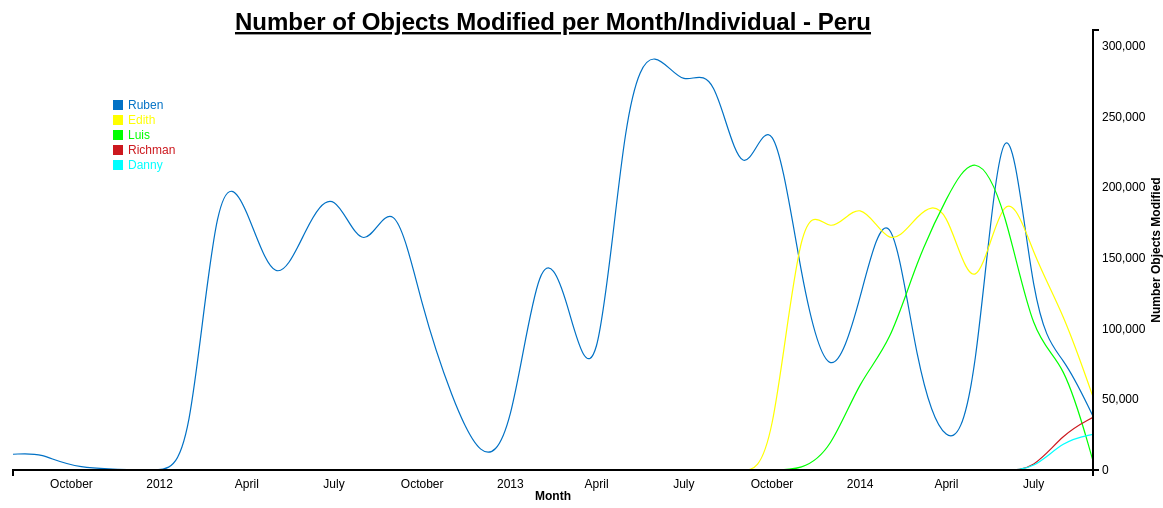
D3 v3 page, settled after 480 driven frames (8 s of simulated time); the page loaded 1 data file(s).


        var margin = {top: 30, right: 70, bottom: 30, left: 50};
        var width = 1200 - margin.left - margin.right;
        var height = 500 - margin.top - margin.bottom;

        var parseDate = d3.time.format("%Y-%m").parse;

        //format para toltip
        var formatTime = d3.time.format("%B %Y");


        var x = d3.time.scale()
                .range([0, width]);

        var y = d3.scale.linear()
                .range([height, 0]);

        var xAxis = d3.svg.axis().scale(x)
                .orient("bottom")
                .ticks(10);

        var yAxis = d3.svg.axis().scale(y)
                .orient("right")//posicion par al lado derecho del label de axis y
                .ticks(10);


        var valueline_Ruben = d3.svg.line()
                .interpolate("basis")
                .x(function(d) {
                    return x(d.date);
                })
                .y(function(d) {
                    return y(d.Ruben);
                });


        var valueline_Edith = d3.svg.line()
                .interpolate("basis")
                .x(function(d) {
                    return x(d.date);
                })
                .y(function(d) {
                    return y(d.Edith);
                });

        var valueline_Luis = d3.svg.line()
                .interpolate("basis")
                .x(function(d) {
                    return x(d.date);
                })
                .y(function(d) {
                    return y(d.Luis);
                });

        var valueline_Danny = d3.svg.line()
                .interpolate("basis")
                .x(function(d) {
                    return x(d.date);
                })
                .y(function(d) {
                    return y(d.Danny);
                });


        var valueline_Richman = d3.svg.line()
                .interpolate("basis")
                .x(function(d) {
                    return x(d.date);
                })
                .y(function(d) {
                    return y(d.Richman);
                });


        var svg = d3.select("body")
                .append("svg")
                .attr("width", width + margin.left + margin.right)
                .attr("height", height + margin.top + margin.bottom)
                .append("g")
                .attr("transform",
                        "translate(" + margin.left + "," + margin.top + ")");

        var div = d3.select("body").append("div")///agregamos DIV para el toltip
                .attr("class", "tooltip")
                .style("opacity", 0);


        d3.csv("team-num-objects.csv", function(error, data) {
            data.forEach(function(d) {
                d.date = parseDate(d.date);
                //d.v1 = +d.v1;
                //d.vx = +d.vx;
                d.Ruben = +d.Ruben;
                d.Edith = +d.Edith;
                d.Luis = +d.Luis;
                d.Richman = +d.Richman;
                d.Danny = +d.Danny;
            });
            x.domain(d3.extent(data, function(d) {
                return d.date;
            }));

            y.domain([0, d3.max(data, function(d) {
                    return Math.max(d.Ruben, d.Edith, d.Luis, d.Danny, d.Richman);
                })]);
            svg.append("path")
                    .attr("class", "line")
                    .style("stroke", "#0171C5")
                    .style("stroke-width", 1.2)
                    .attr("d", valueline_Ruben(data));
            svg.append("path")
                    .attr("class", "line")
                    .style("stroke", "#FF0")
                    .style("stroke-width", 1.2)
                    .attr("d", valueline_Edith(data));
            svg.append("path")
                    .attr("class", "line")
                    .style("stroke", "#0F0")
                    .style("stroke-width", 1.2)
                    .attr("d", valueline_Luis(data));
            svg.append("path")
                    .attr("class", "line")
                    .style("stroke", "#CC181E")
                    .style("stroke-width", 1.2)
                    .attr("d", valueline_Richman(data));
            svg.append("path")
                    .attr("class", "line")
                    .style("stroke", "#00FFFF")
                    .style("stroke-width", 1.2)
                    .attr("d", valueline_Danny(data));
            svg.append("g")
                    .attr("class", "x axis")
                    .attr("transform", "translate(0," + height + ")")
                    .call(xAxis);
            svg.append("text")
                    .attr("x", width / 2)
                    .attr("y", height + margin.bottom)
                    .style("text-anchor", "middle")
                    .style("font-weight", "bold")
                    .text("Month");
            svg.append("g")
                    .attr("class", "y axis")
                    .attr("transform", "translate(" + width + ",0)")
                    .call(yAxis);
            svg.append("text")
                    .attr("transform", "rotate(-90)")
                    .attr("y", width + margin.right - 15)
                    .attr("x", 0 - (height / 2))
                    .attr("dy", "1em")
                    .style("text-anchor", "middle")
                    .style("font-weight", "bold")
                    .text("Number Objects Modified");

            svg.append("text")
                    .attr("x", (width / 2))
                    .attr("y", 0 - (margin.top / 2) + 15)
                    .attr("text-anchor", "middle")
                    .style("font-size", "24px")
                    .style("font-weight", "bold")
                    .style("text-decoration", "underline")
                    .text("Number of Objects Modified per Month/Individual - Peru");


            svg.append("rect")
                    .attr("transform", function() {
                        return "translate(" + (0 - margin.left + 150) + "," + (0 - margin.top + 100) + ")";
                    })
                    .attr("width", 10)
                    .attr("height", 10)
                    .attr("dy", ".35em")
                    .attr("text-anchor", "start")
                    .style("fill", "#0171C5");

            svg.append("text")
                    .attr("transform", function() {
                        return "translate(" + (0 - margin.left + 165) + "," + (0 - margin.top + 105) + ")";
                    })
                    .attr("dy", ".35em")
                    .attr("text-anchor", "start")
                    .style("fill", "#0171C5")
                    .text("Ruben");

            svg.append("rect")
                    .attr("transform", function() {
                        return "translate(" + (0 - margin.left + 150) + "," + (0 - margin.top + 115) + ")";
                    })
                    .attr("width", 10)
                    .attr("height", 10)
                    .attr("dy", ".35em")
                    .attr("text-anchor", "start")
                    .style("fill", "#FF0");

            svg.append("text")
                    .attr("transform", "translate(" + (0 - margin.left + 165) + "," + (0 - margin.top + 120) + ")")
                    .attr("dy", ".35em")
                    .attr("text-anchor", "start")
                    .style("fill", "#FF0")
                    .text("Edith");

            svg.append("rect")
                    .attr("transform", function() {
                        return "translate(" + (0 - margin.left + 150) + "," + (0 - margin.top + 130) + ")";
                    })
                    .attr("width", 10)
                    .attr("height", 10)
                    .attr("dy", ".35em")
                    .attr("text-anchor", "start")
                    .style("fill", "#0F0");

            svg.append("text")
                    .attr("transform", "translate(" + (0 - margin.left + 165) + "," + (0 - margin.top + 135) + ")")
                    .attr("dy", ".35em")
                    .attr("text-anchor", "start")
                    .style("fill", "#0F0")
                    .text("Luis");

            svg.append("rect")
                    .attr("transform", function() {
                        return "translate(" + (0 - margin.left + 150) + "," + (0 - margin.top + 145) + ")";
                    })
                    .attr("width", 10)
                    .attr("height", 10)
                    .attr("dy", ".35em")
                    .attr("text-anchor", "start")
                    .style("fill", "#CC181E");

            svg.append("text")
                    .attr("transform", "translate(" + (0 - margin.left + 165) + "," + (0 - margin.top + 150) + ")")
                    .attr("dy", ".35em")
                    .attr("text-anchor", "start")
                    .style("fill", "#CC181E")
                    .text("Richman");

            svg.append("rect")
                    .attr("transform", function() {
                        return "translate(" + (0 - margin.left + 150) + "," + (0 - margin.top + 160) + ")";
                    })
                    .attr("width", 10)
                    .attr("height", 10)
                    .attr("dy", ".35em")
                    .attr("text-anchor", "start")
                    .style("fill", "#00FFFF");

            svg.append("text")
                    .attr("transform", "translate(" + (0 - margin.left + 165) + "," + (0 - margin.top + 165) + ")")
                    .attr("dy", ".35em")
                    .attr("text-anchor", "start")
                    .style("fill", "#00FFFF")
                    .text("Danny");
        });

    

### data: team-num-objects.csv
date, Ruben, Edith, Luis, Danny, Richman
2011-08, 11145, 0, 0, 0, 0
2011-09, 12274, 0, 0, 0, 0
2011-10, 538, 0, 0, 0, 0
2012-01, 48, 0, 0, 0, 0
2012-02, 10, 0, 0, 0, 0
2012-03, 218469, 0, 0, 0, 0
2012-04, 187936, 0, 0, 0, 0
2012-05, 122416, 0, 0, 0, 0
2012-06, 170591, 0, 0, 0, 0
2012-07, 204978, 0, 0, 0, 0
2012-08, 144725, 0, 0, 0, 0
2012-09, 203517, 0, 0, 0, 0
2012-10, 113035, 0, 0, 0, 0
2012-11, 50841, 0, 0, 0, 0
2012-12, 5205, 0, 0, 0, 0
2013-01, 17040, 0, 0, 0, 0
2013-02, 167338, 295, 0, 0, 0
2013-03, 123992, 53, 0, 0, 0
2013-04, 32927, 0, 0, 0, 0
2013-05, 272112, 0, 0, 0, 0
2013-06, 301422, 0, 0, 0, 0
2013-07, 267637, 0, 0, 0, 0
2013-08, 291223, 0, 0, 0, 0
2013-09, 187944, 0, 0, 0, 0
2013-10, 273702, 0, 0, 0, 0
2013-11, 129161, 201748, 0, 0, 0
2013-12, 52017, 160245, 13293, 0, 0
2014-01, 119008, 196844, 64694, 0, 0
2014-02, 207972, 153093, 88394, 0, 0
2014-03, 69020, 181156, 148310, 0, 0
2014-04, 11295, 194561, 192982, 0, 0
2014-05, 38454, 106173, 228157, 0, 0
2014-06, 311463, 213692, 188663, 0, 0
2014-07, 99155, 150458, 89733, 0, 0
2014-08, 81376, 111666, 79601, 20920, 25925
2014-09, 38114, 51779, 6484, 25259, 37259